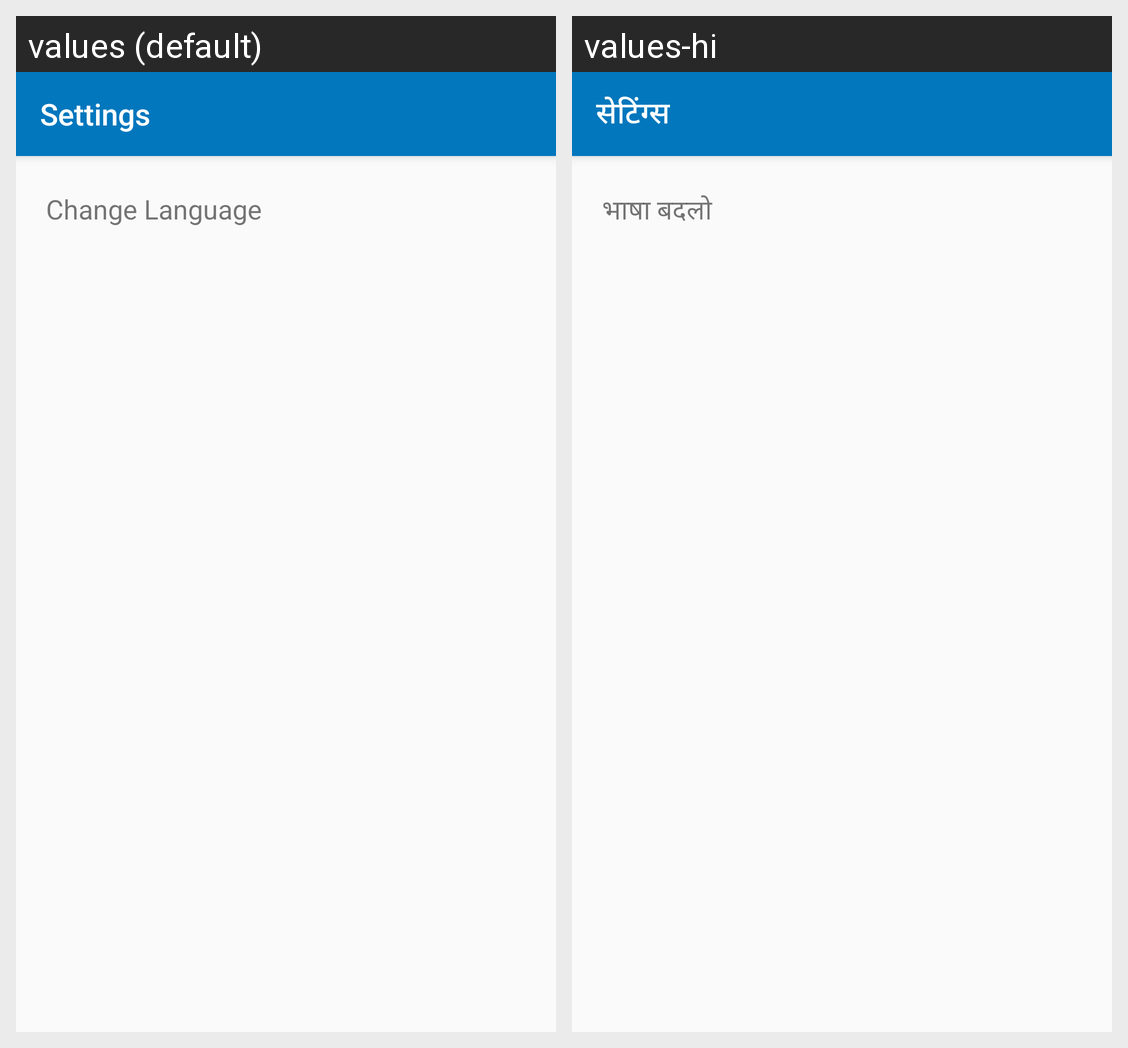

The same Android screen rendered under two of its app's locales, left to right. List the strings drawn on it with the default value and each locale's translation.
Android screen res/layout/activity_settings.xml rendered under 2 locales, left to right: values (default), values-hi. Device: Nexus 5 (rendered at 1080×1920; each locale shown at half size, 540×960, under a caption strip naming it); theme AppTheme.
Strings drawn on this screen, with the default value and each locale's value (text and hints the layout hard-codes, and strings that could not be matched under every locale, appear in the picture but are not listed):

settings
  values: Settings
  values-hi: सेटिंग्स

change_language
  values: Change Language
  values-hi: भाषा बदलो
